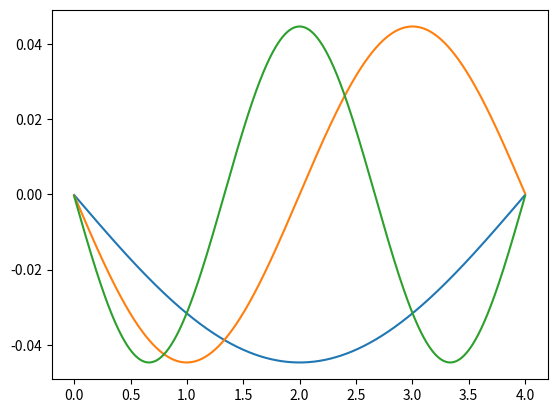

Generate this figure with matplotlib:
import numpy as np
import matplotlib.pyplot as plt

x = np.linspace(0,4,1000)
dx = x[1]-x[0]
kinetic_energy = -0.5/dx**2 \
                * (np.diagflat(-2*np.ones(1000))\
                +np.diagflat(np.ones(999),-1)\
                +np.diagflat(np.ones(999),1))

energies,vec = np.linalg.eigh(kinetic_energy)
print(energies[0:4])
plt.plot(x,vec[:,0])
plt.plot(x,vec[:,1])
plt.plot(x,vec[:,2])
plt.show()